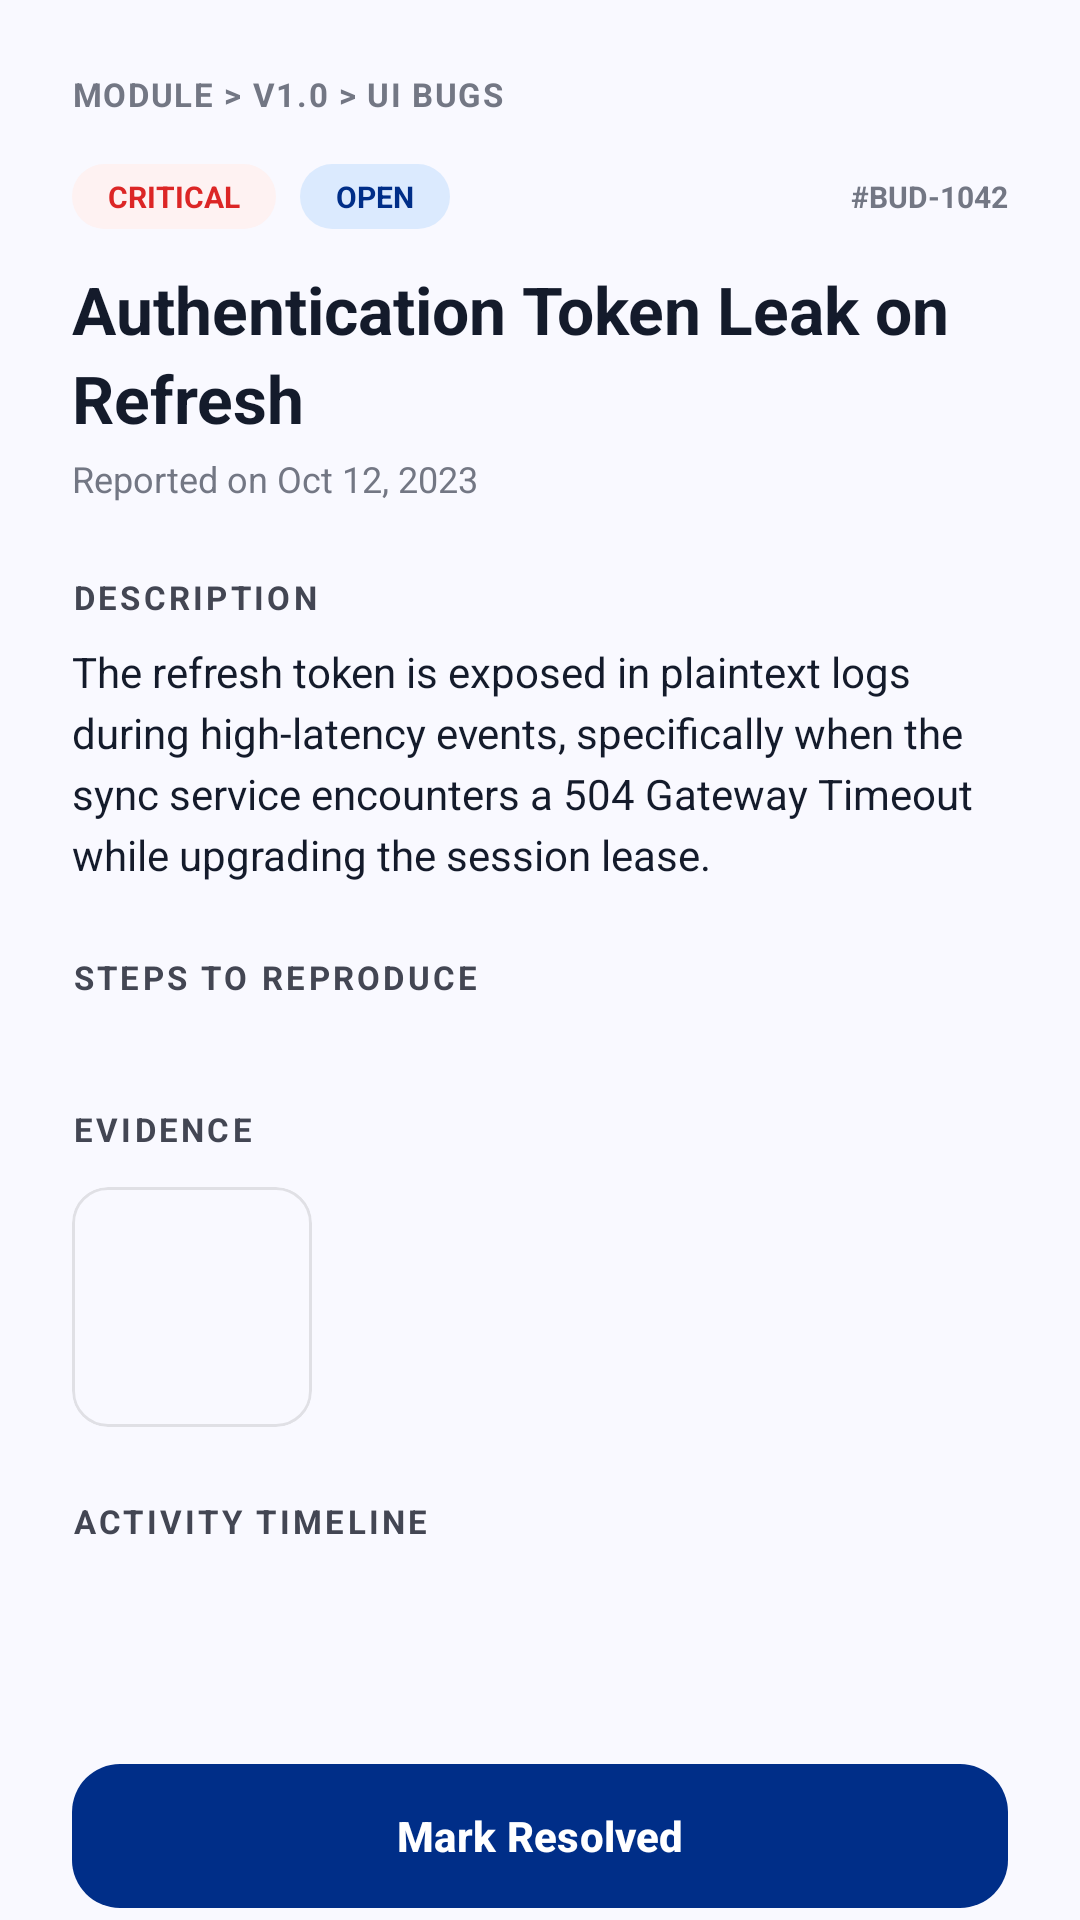

Produce the Android XML layout that renders to this screen, including the resource entries it uses.
<!-- AndroidManifest.xml: application theme Theme.PrecisionLayer -->
<!-- res/layout/fragment_reported_bug_details.xml -->
<?xml version="1.0" encoding="utf-8"?>
<androidx.coordinatorlayout.widget.CoordinatorLayout xmlns:android="http://schemas.android.com/apk/res/android"
    xmlns:app="http://schemas.android.com/apk/res-auto"
    xmlns:tools="http://schemas.android.com/tools"
    android:layout_width="match_parent"
    android:layout_height="match_parent"
    android:background="@color/surface">

    <androidx.core.widget.NestedScrollView
        android:layout_width="match_parent"
        android:layout_height="match_parent"
        android:fillViewport="true"
        android:clipToPadding="false">

        <LinearLayout
            android:layout_width="match_parent"
            android:layout_height="wrap_content"
            android:orientation="vertical"
            android:paddingHorizontal="24dp"
            android:paddingTop="24dp"
            android:paddingBottom="100dp"
            >

            
            <TextView
                android:id="@+id/tvBreadcrumb"
                android:layout_width="match_parent"
                android:layout_height="wrap_content"
                android:text="Module > v1.0 > UI Bugs"
                android:textColor="@color/outline"
                android:textSize="11sp"
                android:textStyle="bold"
                android:textAllCaps="true"
                android:letterSpacing="0.05"
                android:layout_marginBottom="16dp" />

            
            <LinearLayout
                android:layout_width="match_parent"
                android:layout_height="wrap_content"
                android:orientation="horizontal"
                android:gravity="center_vertical"
                android:layout_marginBottom="12dp">

                <TextView
                    android:id="@+id/tvSeverity"
                    android:layout_width="wrap_content"
                    android:layout_height="wrap_content"
                    android:background="@drawable/bg_badge_pill"
                    android:paddingHorizontal="12dp"
                    android:paddingVertical="4dp"
                    android:text="CRITICAL"
                    android:textColor="#dc2626"
                    android:backgroundTint="#fef2f2"
                    android:textSize="10sp"
                    android:textStyle="bold" />

                <TextView
                    android:id="@+id/tvStatus"
                    android:layout_width="wrap_content"
                    android:layout_height="wrap_content"
                    android:layout_marginStart="8dp"
                    android:background="@drawable/bg_badge_pill"
                    android:paddingHorizontal="12dp"
                    android:paddingVertical="4dp"
                    android:text="OPEN"
                    android:textColor="@color/primary"
                    android:backgroundTint="#dbeafe"
                    android:textSize="10sp"
                    android:textStyle="bold" />

                <Space
                    android:layout_width="0dp"
                    android:layout_height="wrap_content"
                    android:layout_weight="1" />

                <TextView
                    android:id="@+id/tvBugId"
                    android:layout_width="wrap_content"
                    android:layout_height="wrap_content"
                    android:text="#BUD-1042"
                    android:textColor="@color/outline"
                    android:textSize="10sp"
                    android:textStyle="bold" />
            </LinearLayout>

            
            <TextView
                android:id="@+id/tvBugTitle"
                android:layout_width="match_parent"
                android:layout_height="wrap_content"
                android:text="Authentication Token Leak on Refresh"
                android:textColor="@color/on_surface"
                android:textSize="22sp"
                android:textStyle="bold"
                android:lineSpacingExtra="4dp"
                android:layout_marginBottom="4dp" />

            <TextView
                android:id="@+id/tvDate"
                android:layout_width="match_parent"
                android:layout_height="wrap_content"
                android:text="Reported on Oct 12, 2023"
                android:textColor="@color/outline"
                android:textSize="12sp"
                android:layout_marginBottom="24dp" />

            
            <TextView
                android:layout_width="wrap_content"
                android:layout_height="wrap_content"
                android:text="DESCRIPTION"
                android:textColor="@color/on_surface_variant"
                android:textSize="11sp"
                android:textStyle="bold"
                android:textAllCaps="true"
                android:letterSpacing="0.1"
                android:layout_marginBottom="8dp" />

            <TextView
                android:id="@+id/tvDescription"
                android:layout_width="match_parent"
                android:layout_height="wrap_content"
                android:text="The refresh token is exposed in plaintext logs during high-latency events, specifically when the sync service encounters a 504 Gateway Timeout while upgrading the session lease."
                android:textColor="@color/on_surface"
                android:textSize="14sp"
                android:lineSpacingExtra="4dp"
                android:layout_marginBottom="24dp" />

            
            <LinearLayout
                android:id="@+id/llStepsContainer"
                android:layout_width="match_parent"
                android:layout_height="wrap_content"
                android:orientation="vertical">

                <TextView
                    android:layout_width="wrap_content"
                    android:layout_height="wrap_content"
                    android:text="STEPS TO REPRODUCE"
                    android:textColor="@color/on_surface_variant"
                    android:textSize="11sp"
                    android:textStyle="bold"
                    android:textAllCaps="true"
                    android:letterSpacing="0.1"
                    android:layout_marginBottom="12dp" />

                <LinearLayout
                    android:id="@+id/llStepsList"
                    android:layout_width="match_parent"
                    android:layout_height="wrap_content"
                    android:orientation="vertical"
                    android:layout_marginBottom="24dp">
                </LinearLayout>
            </LinearLayout>

            
            <LinearLayout
                android:id="@+id/llEvidenceContainer"
                android:layout_width="match_parent"
                android:layout_height="wrap_content"
                android:orientation="vertical">

                <TextView
                    android:layout_width="wrap_content"
                    android:layout_height="wrap_content"
                    android:text="EVIDENCE"
                    android:textColor="@color/on_surface_variant"
                    android:textSize="11sp"
                    android:textStyle="bold"
                    android:textAllCaps="true"
                    android:letterSpacing="0.1"
                    android:layout_marginBottom="12dp" />

                <LinearLayout
                    android:layout_width="match_parent"
                    android:layout_height="wrap_content"
                    android:orientation="horizontal"
                    android:layout_marginBottom="24dp">

                    <com.google.android.material.card.MaterialCardView
                        android:id="@+id/cvEvidenceImage"
                        android:layout_width="80dp"
                        android:layout_height="80dp"
                        app:cardCornerRadius="12dp"
                        app:cardElevation="0dp"
                        app:strokeWidth="1dp"
                        app:strokeColor="#1A000000">
                        <ImageView
                            android:id="@+id/ivEvidenceImage"
                            android:layout_width="match_parent"
                            android:layout_height="match_parent"
                            android:scaleType="centerCrop"
                            tools:src="@tools:sample/backgrounds/scenic"
                            />
                    </com.google.android.material.card.MaterialCardView>

                    <com.google.android.material.card.MaterialCardView
                        android:id="@+id/cvEvidenceImage2"
                        android:layout_width="80dp"
                        android:layout_height="80dp"
                        android:layout_marginStart="12dp"
                        android:visibility="gone"
                        app:cardCornerRadius="12dp"
                        app:cardElevation="0dp"
                        app:strokeWidth="1dp"
                        app:strokeColor="#1A000000">
                        <ImageView
                            android:layout_width="match_parent"
                            android:layout_height="match_parent"
                            android:scaleType="centerCrop"
                            tools:src="@tools:sample/backgrounds/scenic" />
                    </com.google.android.material.card.MaterialCardView>
                </LinearLayout>
            </LinearLayout>

            
            <TextView
                android:layout_width="wrap_content"
                android:layout_height="wrap_content"
                android:text="ACTIVITY TIMELINE"
                android:textColor="@color/on_surface_variant"
                android:textSize="11sp"
                android:textStyle="bold"
                android:textAllCaps="true"
                android:letterSpacing="0.1"
                android:layout_marginBottom="16dp" />

            <LinearLayout
                android:id="@+id/llTimelineList"
                android:layout_width="match_parent"
                android:layout_height="wrap_content"
                android:orientation="vertical">
            </LinearLayout>

        </LinearLayout>
    </androidx.core.widget.NestedScrollView>

    <com.google.android.material.button.MaterialButton
        android:id="@+id/btnMarkResolved"
        android:layout_width="match_parent"
        android:layout_height="56dp"
        android:layout_gravity="bottom"
        android:layout_marginHorizontal="24dp"
        android:text="Mark Resolved"
        android:textAllCaps="false"
        android:textStyle="bold"
        app:cornerRadius="16dp"
        app:backgroundTint="@color/primary" />

</androidx.coordinatorlayout.widget.CoordinatorLayout>
<!-- resources referenced by this layout -->
<resources>
  <color name="on_surface">#141b2b</color>
  <color name="on_surface_variant">#434653</color>
  <color name="outline">#737784</color>
  <color name="primary">#002e88</color>
  <color name="surface">#f9f9ff</color>
  <!-- drawable bg_badge_pill (drawable) -->
  <?xml version="1.0" encoding="utf-8"?>
  <shape xmlns:android="http://schemas.android.com/apk/res/android"
      android:shape="rectangle">
      <corners android:radius="100dp" />
      <solid android:color="#E8EAF6" />
  </shape>
  <style name="Theme.PrecisionLayer" parent="Theme.Material3.Light.NoActionBar">
          <item name="colorPrimary">@color/primary_container</item>
          <item name="colorPrimaryContainer">@color/primary_container</item>
          <item name="colorOnPrimary">@color/on_primary</item>
          <item name="colorSurface">@color/surface</item>
          <item name="colorOnSurface">@color/on_surface</item>
          <item name="colorOnSurfaceVariant">@color/on_surface_variant</item>
          <item name="colorOutline">@color/outline</item>
          <item name="colorOutlineVariant">@color/outline_variant</item>
          <item name="colorError">@color/error</item>
          <item name="colorTertiary">@color/tertiary</item>
          <item name="android:windowBackground">@color/surface</item>
          <item name="android:statusBarColor">@color/surface</item>
          <item name="android:windowLightStatusBar">true</item>
          <item name="android:navigationBarColor">@color/surface</item>
      </style>
  <color name="primary_container">#0042b9</color>
  <color name="on_primary">#ffffff</color>
  <color name="outline_variant">#c3c6d5</color>
  <color name="error">#ba1a1a</color>
  <color name="tertiary">#003d44</color>
</resources>
